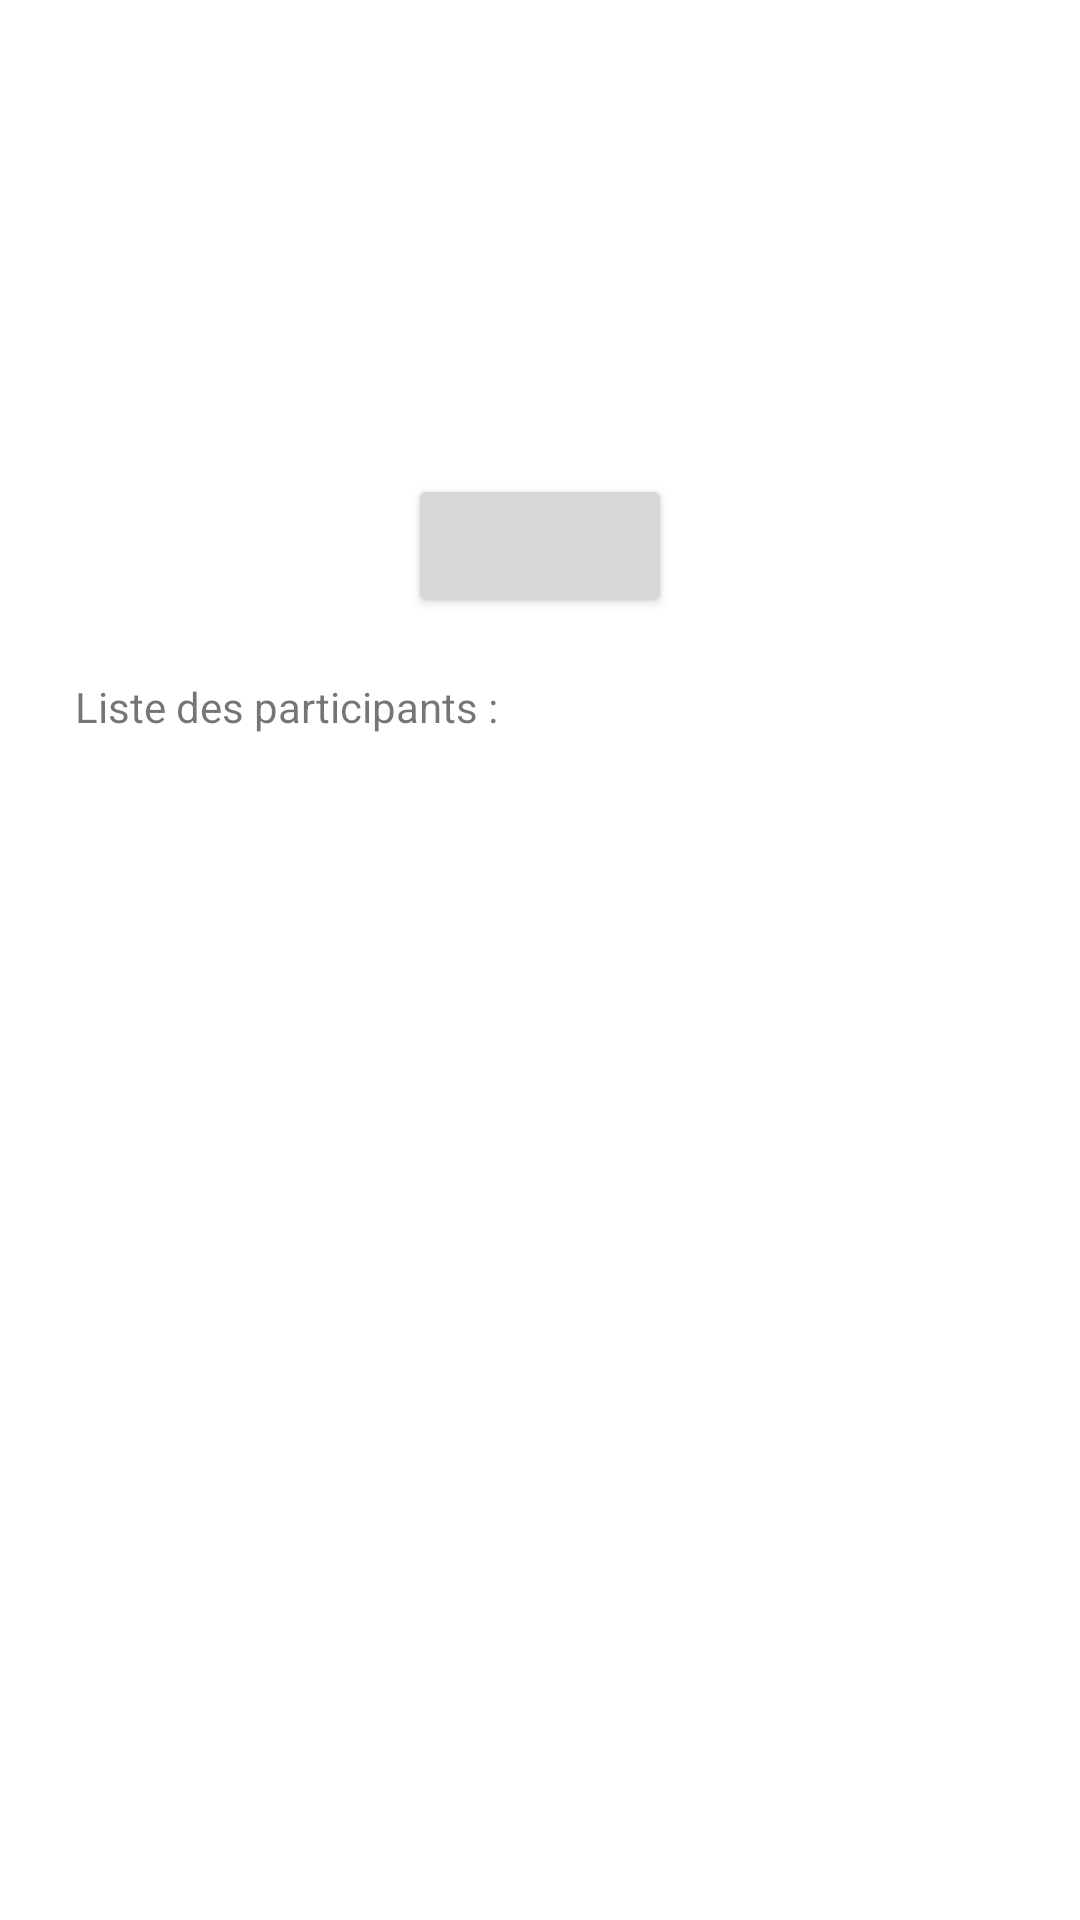

Here is an Android app screen rendered from its layout file. Give the layout XML and the strings, colors and styles it references.
<!-- AndroidManifest.xml: application theme Theme.ThanosEventManager -->
<!-- res/layout/fragment_event_view.xml -->
<?xml version="1.0" encoding="utf-8"?>
<FrameLayout xmlns:android="http://schemas.android.com/apk/res/android"
    xmlns:app="http://schemas.android.com/apk/res-auto"
    xmlns:tools="http://schemas.android.com/tools"
    android:layout_width="match_parent"
    android:layout_height="match_parent"
    tools:context=".activities.main_activity.MainActivity">

    <androidx.constraintlayout.widget.ConstraintLayout
        android:layout_width="match_parent"
        android:layout_height="match_parent">

        <ImageView
            android:id="@+id/eventIcon1"
            android:layout_width="50sp"
            android:layout_height="50sp"
            android:layout_marginStart="10dp"
            android:layout_marginTop="10dp"
            android:scaleX="-1"
            app:layout_constraintStart_toStartOf="parent"
            app:layout_constraintTop_toTopOf="parent" />

        <TextView
            android:id="@+id/eventTitre"
            android:layout_width="wrap_content"
            android:layout_height="wrap_content"
            android:layout_gravity="center"
            android:layout_marginTop="10dp"
            android:maxLength="25"
            android:maxLines="2"
            android:singleLine="false"
            android:textSize="20sp"
            android:textStyle="bold"
            app:layout_constraintEnd_toEndOf="parent"
            app:layout_constraintHorizontal_bias="0.498"
            app:layout_constraintStart_toStartOf="parent"
            app:layout_constraintTop_toTopOf="parent" />

        <ImageView
            android:id="@+id/eventIcon2"
            android:layout_width="50sp"
            android:layout_height="50sp"
            android:layout_marginTop="10dp"
            android:layout_marginEnd="10dp"
            app:layout_constraintEnd_toEndOf="parent"
            app:layout_constraintTop_toTopOf="parent" />

        <TextView
            android:id="@+id/dateEvent"
            android:layout_width="wrap_content"
            android:layout_height="wrap_content"
            android:layout_marginStart="25dp"
            android:layout_marginTop="80dp"
            app:layout_constraintStart_toStartOf="parent"
            app:layout_constraintTop_toTopOf="parent" />

        <TextView
            android:id="@+id/lieuEvent"
            android:layout_width="wrap_content"
            android:layout_height="wrap_content"
            android:layout_marginStart="25dp"
            android:layout_marginTop="20dp"
            app:layout_constraintStart_toStartOf="parent"
            app:layout_constraintTop_toBottomOf="@+id/dateEvent" />

        <Button
            android:id="@+id/participateButton"
            android:layout_width="wrap_content"
            android:layout_height="wrap_content"
            android:layout_marginTop="20dp"
            android:textColor="@color/black"
            android:textStyle="bold"
            app:cornerRadius="20dp"
            app:layout_constraintEnd_toEndOf="parent"
            app:layout_constraintStart_toStartOf="parent"
            app:layout_constraintTop_toBottomOf="@+id/lieuEvent" />

        <ListView
            android:id="@+id/listParticipants"
            android:layout_width="match_parent"
            android:layout_height="460dp"
            android:layout_marginTop="20dp"
            app:layout_constraintEnd_toEndOf="parent"
            app:layout_constraintStart_toStartOf="parent"
            app:layout_constraintTop_toBottomOf="@+id/textView2" />

        <TextView
            android:id="@+id/textView2"
            android:layout_width="wrap_content"
            android:layout_height="wrap_content"
            android:layout_marginStart="25dp"
            android:layout_marginTop="20dp"
            android:text="Liste des participants :"
            app:layout_constraintStart_toStartOf="parent"
            app:layout_constraintTop_toBottomOf="@+id/participateButton" />


    </androidx.constraintlayout.widget.ConstraintLayout>
</FrameLayout>
<!-- resources referenced by this layout -->
<resources>
  <style name="Theme.ThanosEventManager" parent="Theme.MaterialComponents.DayNight.DarkActionBar">
          
          <item name="colorPrimary">@color/purple_500</item>
          <item name="colorPrimaryVariant">@color/purple_700</item>
          <item name="colorOnPrimary">@color/white</item>
          
          <item name="colorSecondary">@color/teal_200</item>
          <item name="colorSecondaryVariant">@color/teal_700</item>
          <item name="colorOnSecondary">@color/black</item>
          
          <item name="android:statusBarColor" tools:targetApi="l">?attr/colorPrimaryVariant</item>
          
      </style>
  <!-- not gathered from this repository: default colours our renderer supplied (Android Studio template values) -->
  <color name="purple_500">#FF6200EE</color>
  <color name="purple_700">#FF3700B3</color>
  <color name="teal_200">#FF03DAC5</color>
  <color name="teal_700">#FF018786</color>
  <color name="black">#FF000000</color>
  <color name="white">#FFFFFFFF</color>
</resources>
